Run: headless pygame with SDL's dummy video driver; simulated clock (each Clock.tick advances the game by its frame time, no real sleeping); random seed 0; keys injected as events and as key.get_pressed() state; mouse plan: one left click at the window centre at the start of phase 2, then a move to the lower-right quarter at the start of phase 3.
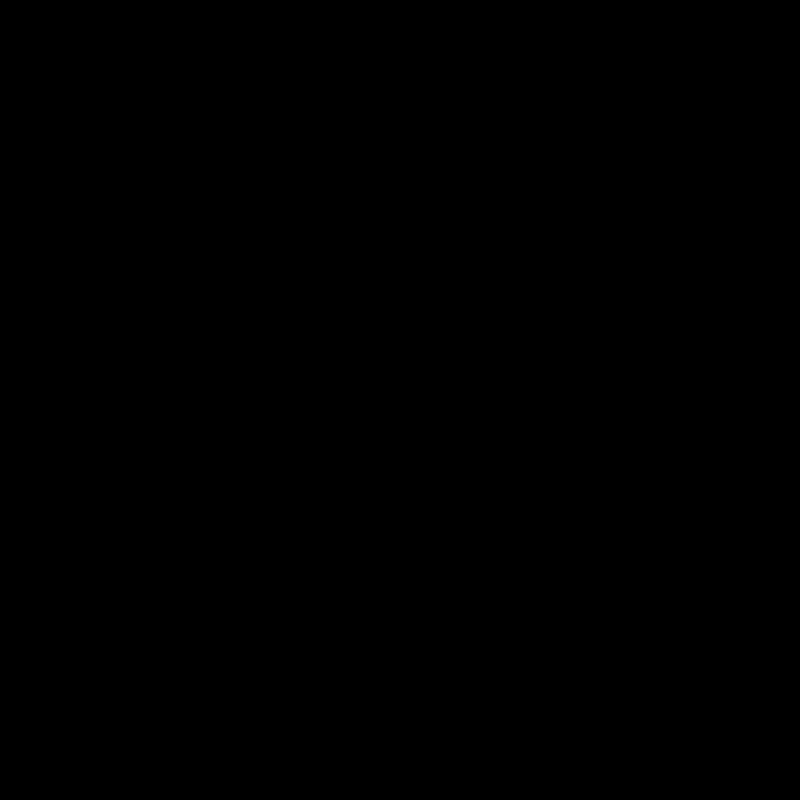
Frame 1 of 4 · flips 1–60 · no input
Frame 2 of 4 · flips 61–180 · clicked the window centre · tapped SPACE, RETURN · held RIGHT (→), D · screen unchanged from frame 1, image omitted
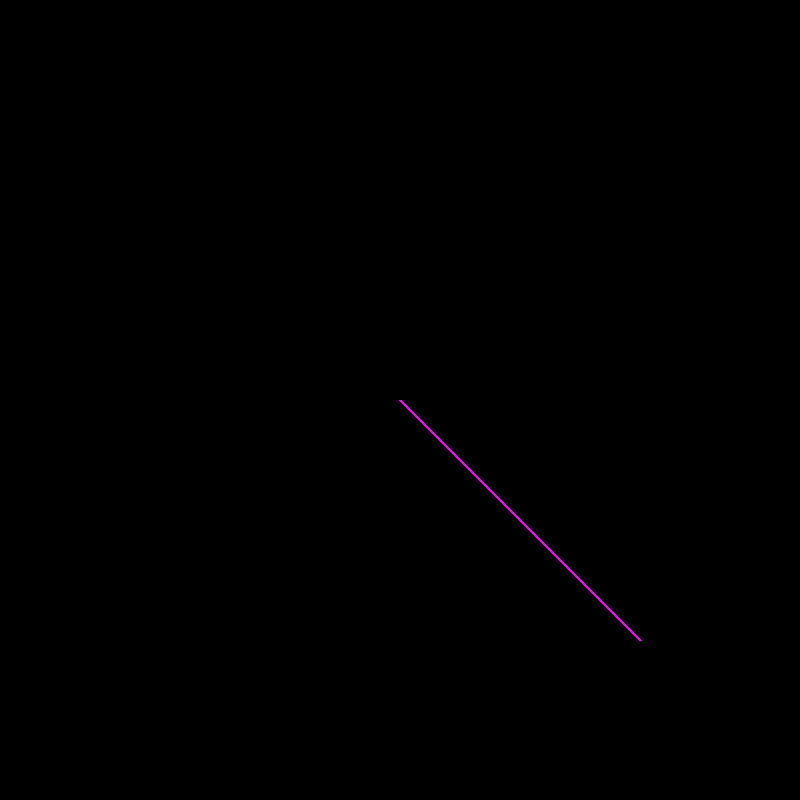
Frame 3 of 4 · flips 181–300 · moved the mouse to the lower-right quarter · held DOWN (↓), S
Frame 4 of 4 · flips 301–420 · held LEFT (←), A, UP (↑), W · screen unchanged from frame 3, image omitted

The pygame program that drew these frames:

import pygame
from pygame.draw_py import draw_line

pygame.init()
SIZE=800
screen = pygame.display.set_mode((SIZE,SIZE))
clock = pygame.time.Clock()
drawing = False
last_pos = None
running = True
while running:
    for event in pygame.event.get():
        if event.type == pygame.QUIT:
            running=False
        if event.type == pygame.MOUSEBUTTONDOWN:
            if event.button == pygame.BUTTON_LEFT:
                print('lmb')
                last_pos=event.pos
                drawing = True
        if event.type == pygame.MOUSEBUTTONDOWN:
            if event.button == pygame.BUTTON_RIGHT:
                print('rmb')
                drawing = False
        if event.type == pygame.MOUSEMOTION:
            if drawing:
                if last_pos:
                    pygame.draw.line(screen,(255,0,255),last_pos,event.pos,3)
                    last_pos=event.pos
                else:
                    last_pos=event.pos
    buttons = pygame.mouse.get_pressed()
   # if buttons[0]:
    #    print('lbm')
   # if buttons[2]:
    #    print('rbm')

    pygame.display.flip()
